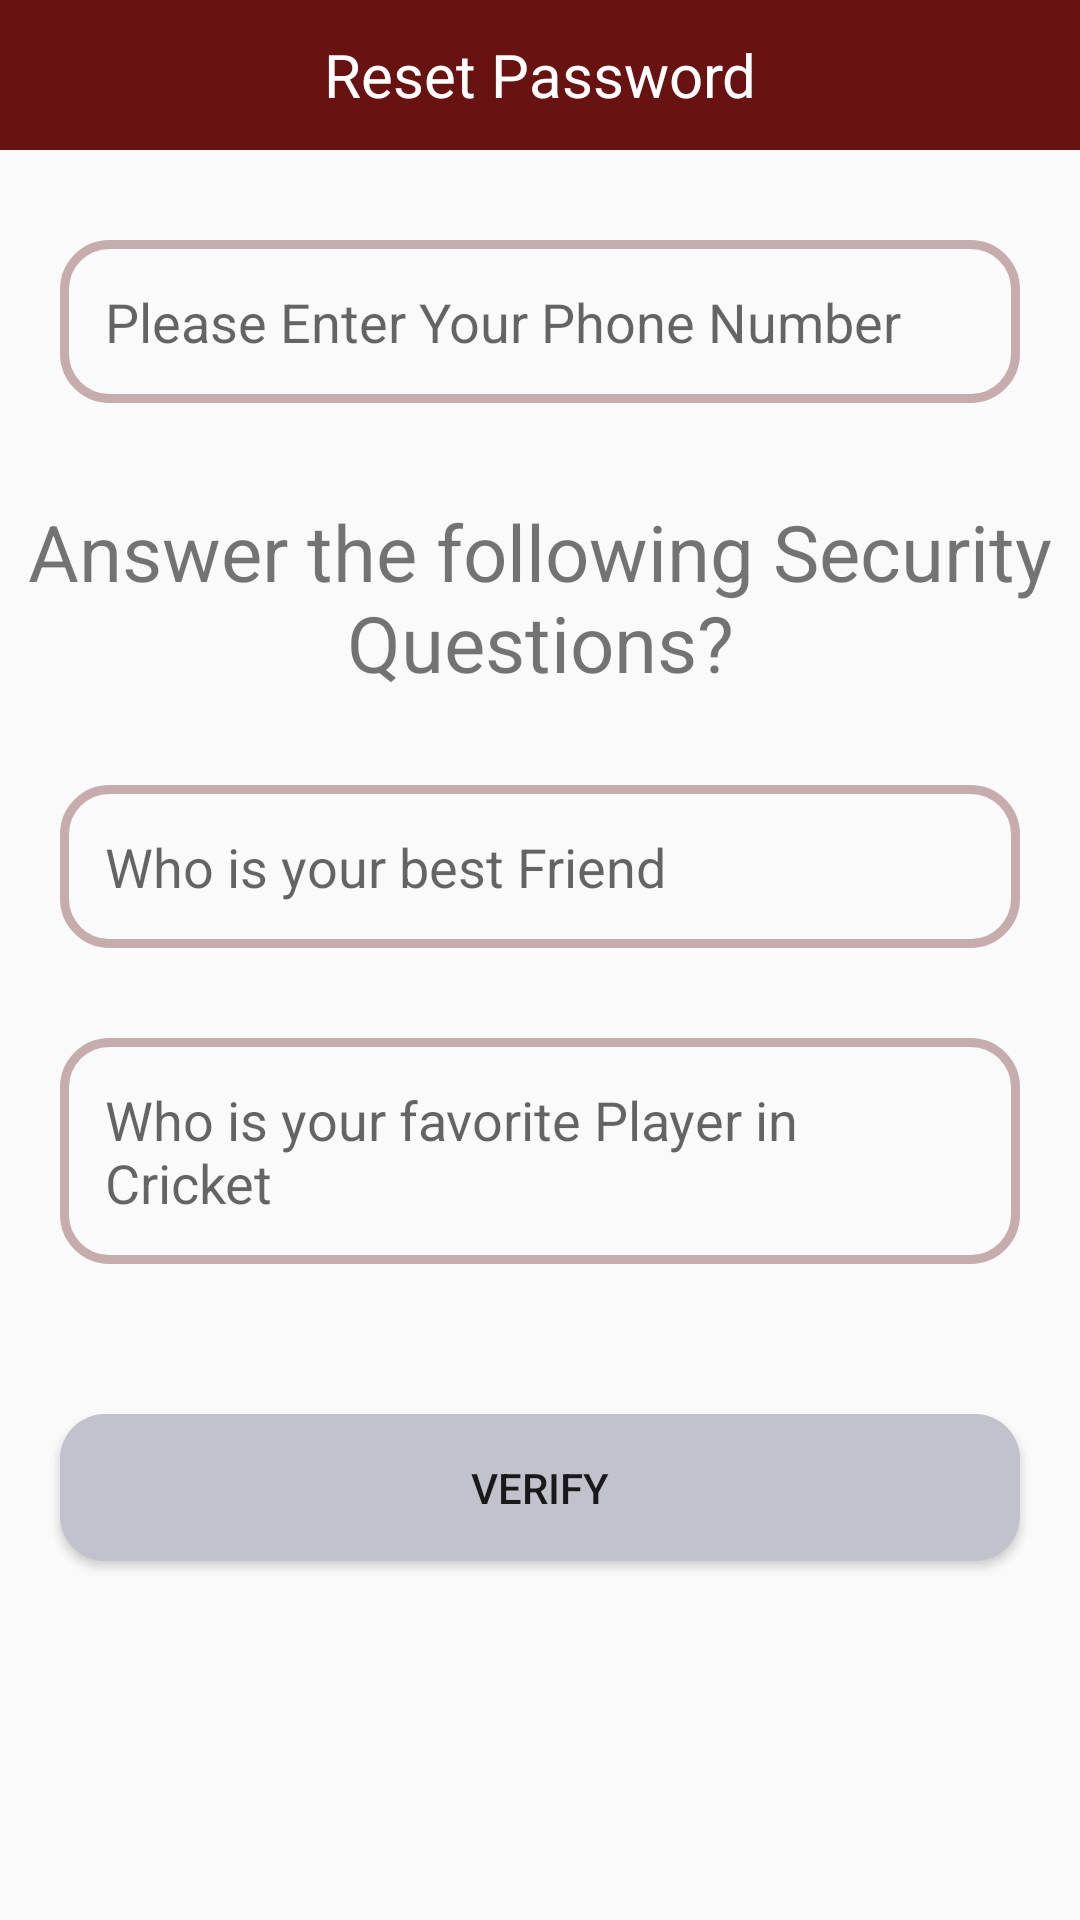

Produce the Android XML layout that renders to this screen, including the resource entries it uses.
<!-- AndroidManifest.xml: application theme Theme.AliBaba -->
<!-- res/layout/activity_reset_password.xml -->
<?xml version="1.0" encoding="utf-8"?>
<RelativeLayout xmlns:android="http://schemas.android.com/apk/res/android"
    xmlns:app="http://schemas.android.com/apk/res-auto"
    xmlns:tools="http://schemas.android.com/tools"
    android:layout_width="match_parent"
    android:layout_height="match_parent"
    tools:context=".Buyer.resetPassword">
    <RelativeLayout
    android:layout_width="match_parent"
    android:layout_height="wrap_content"
    android:layout_alignParentTop="true"
    android:id="@+id/relativelayout2_reset"
    >

        <TextView
            android:id="@+id/ResetTxtv_inResetActvty"
            android:layout_width="match_parent"
            android:layout_height="50dp"
            android:layout_alignParentTop="true"
            android:layout_marginTop="0dp"
            android:background="#681212"
            android:gravity="center"
            android:text="Reset Password"
            android:textAlignment="center"
            android:textColor="@color/white"
            android:textSize="20sp" />
</RelativeLayout>

    <EditText
        android:id="@+id/phone_num_Enter_reset"
        android:layout_width="match_parent"
        android:layout_height="wrap_content"
        android:layout_below="@id/relativelayout2_reset"
        android:layout_marginStart="20dp"
        android:layout_marginTop="30dp"
        android:layout_marginEnd="20dp"
        android:background="@drawable/inputs"
        android:hint="Please Enter Your Phone Number"
        android:padding="15dp" />

    <TextView
        android:id="@+id/txtv2_inResetpswrd"
        android:layout_width="match_parent"
        android:layout_height="wrap_content"
        android:layout_below="@+id/phone_num_Enter_reset"
        android:layout_marginTop="32dp"
        android:gravity="center"
        android:text="Answer the following Security Questions?"
        android:textSize="26dp" />

    <EditText
        android:id="@+id/question1_reset"
        android:layout_width="match_parent"
        android:layout_height="wrap_content"
        android:layout_below="@id/txtv2_inResetpswrd"
        android:layout_marginStart="20dp"
        android:layout_marginTop="30dp"
        android:layout_marginEnd="20dp"
        android:background="@drawable/inputs"
        android:hint="Who is your best Friend"
        android:padding="15dp" />

    <EditText
        android:id="@+id/question2_reset"
        android:layout_width="match_parent"
        android:layout_height="wrap_content"
        android:layout_below="@id/question1_reset"
        android:layout_marginStart="20dp"
        android:layout_marginEnd="20dp"
        android:layout_marginTop="30dp"
        android:background="@drawable/inputs"
        android:hint="Who is your favorite Player in Cricket"
        android:padding="15dp" />

    <Button
        android:id="@+id/verifyBtn_reset"
        android:layout_width="match_parent"
        android:layout_height="wrap_content"
        android:layout_below="@id/question2_reset"
        android:layout_marginStart="20dp"
        android:layout_marginTop="50dp"
        android:layout_marginEnd="20dp"
        android:background="@drawable/buttons"
        android:padding="15dp"
        android:text="Verify" />
</RelativeLayout>
<!-- resources referenced by this layout -->
<resources>
  <color name="white">#FFFFFFFF</color>
  <!-- drawable buttons (drawable) -->
  <?xml version="1.0" encoding="utf-8"?>
  <shape xmlns:android="http://schemas.android.com/apk/res/android">
      <solid
      android:color="#C1C2CC"
          ></solid>
      <corners
      android:radius="15dp"
          ></corners>
  </shape>
  <!-- drawable inputs (drawable) -->
  <?xml version="1.0" encoding="utf-8"?>
  <shape xmlns:android="http://schemas.android.com/apk/res/android">
    <stroke
  
        android:color="#C6ACAC"
        android:width="3dp"
        ></stroke>
    <corners
        android:radius="15dp"
      ></corners>
  </shape>
  <style name="Theme.AliBaba" parent="Theme.AppCompat.DayNight.NoActionBar">
          
          <item name="colorPrimary">@color/brown_200</item>
          <item name="colorPrimaryVariant">@color/brown_500</item>
          <item name="colorOnPrimary">@color/white</item>
          
          <item name="colorSecondary">@color/teal_200</item>
          <item name="colorSecondaryVariant">@color/teal_700</item>
          <item name="colorOnSecondary">@color/black</item>
          
          <item name="android:statusBarColor" tools:targetApi="l">?attr/colorPrimaryVariant</item>
          
      </style>
  <color name="brown_200">#000000</color>
  <color name="brown_500">#070601</color>
  <color name="teal_200">#FF03DAC5</color>
  <color name="teal_700">#FF018786</color>
  <color name="black">#FF000000</color>
</resources>
